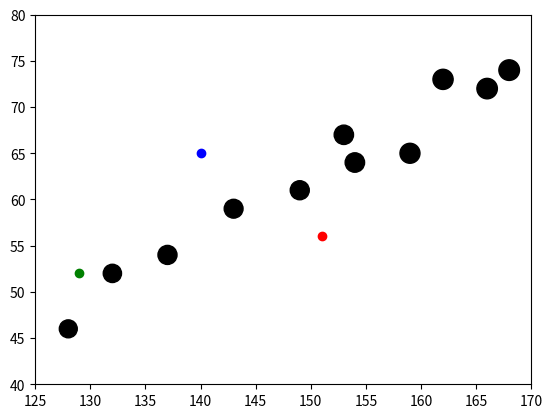
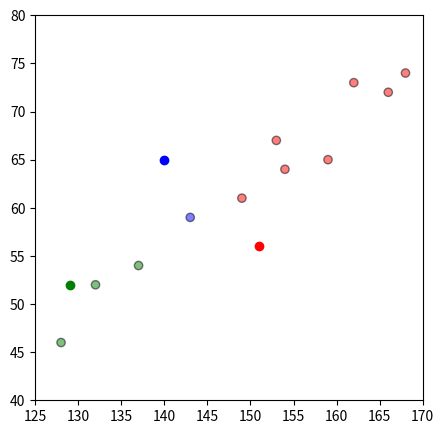
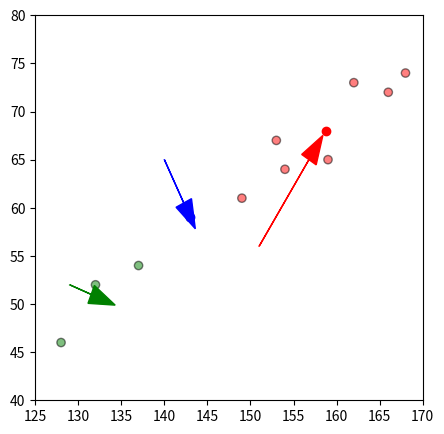
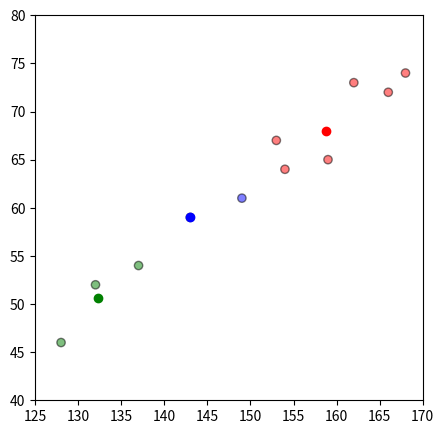
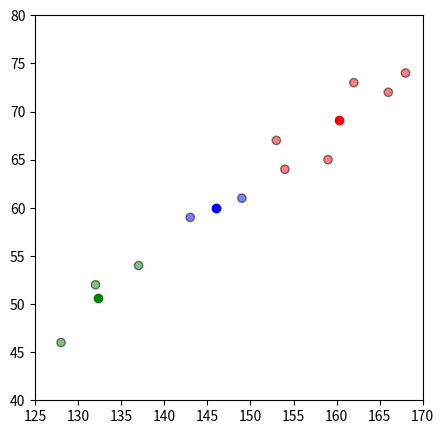

The script that saved these images, in order:
import pandas as pd
import numpy as np
import matplotlib.pyplot as plt
import copy


df = pd.DataFrame({
    'x': [132, 143, 153, 162, 154, 168, 137, 149, 159, 128, 166],
    'y': [52, 59, 67, 73, 64, 74, 54, 61, 65, 46, 72],
    'z':[173, 184, 194, 211, 196, 220, 188, 188, 207, 167, 217],
})

#x = (df['x'],df['x'])
#y = (df['y1'], df['y2'])

#Data_set = [[132, 143, 153, 162, 154, 168, 137, 149, 159, 128, 166], [52, 59, 67, 73, 64, 74, 54, 61, 65, 46, 72], [173, 184, 194, 211, 196, 220, 188, 188, 207, 167, 217]]

np.random.seed(200)
k = 3
#centroids[i] = [x, y]
centroids = {
    i + 1: [np.random.randint(125, 170), np.random.randint(40, 80)]
    for i in range(k)
}


#fig = plt.figure(figsize=(5, 5))
plt.scatter(df['x'], df['y'], df['z'], color='k')
colmap = {1: 'r', 2: 'g', 3: 'b', 4: 'm', 5: 'gold',  6: 'c', 7: 'lightcoral'}
for i in centroids.keys():
    plt.scatter(*centroids[i], color=colmap[i])
plt.xlim(125, 170)
plt.ylim(40, 80)
plt.show()


## Assignment Stage

def assignment(df, centroids):
    for i in centroids.keys():
        # sqrt((x1 - x2)^2 - (y1 - y2)^2)
        df['distance_from_{}'.format(i)] = (
            np.sqrt(
                (df['x'] - centroids[i][0]) ** 2
                + (df['y'] - centroids[i][1]) ** 2
                #+ (df['y2'] - centroids[i][1]) ** 2   #todoooo000000000000000000000000000000000000000
            )
        )
    centroid_distance_cols = ['distance_from_{}'.format(i) for i in centroids.keys()]
    df['closest'] = df.loc[:, centroid_distance_cols].idxmin(axis=1)
    df['closest'] = df['closest'].map(lambda x: int(x.lstrip('distance_from_')))
    df['color'] = df['closest'].map(lambda x: colmap[x])   ##############checkear la x que no conflija con mi dataframe
    return df

df = assignment(df, centroids)
print(df.head())

fig = plt.figure(figsize=(5, 5))
plt.scatter(df['x'], df['y'], color=df['color'], alpha=0.5, edgecolor='k')
for i in centroids.keys():
    plt.scatter(*centroids[i], color=colmap[i])
plt.xlim(125, 170)
plt.ylim(40, 80)
plt.show()


old_centroids = copy.deepcopy(centroids)


def update(k):
    for i in centroids.keys():
        centroids[i][0] = np.mean(df[df['closest'] == i]['x'])
        centroids[i][1] = np.mean(df[df['closest'] == i]['y'])
    return k


centroids = update(centroids)
fig = plt.figure(figsize=(5, 5))
ax = plt.axes()
plt.scatter(df['x'], df['y'], color=df['color'], alpha=0.5, edgecolor='k')
for i in centroids.keys():
    plt.scatter(*centroids[i], color=colmap[i])
plt.xlim(125, 170)
plt.ylim(40, 80)

for i in old_centroids.keys():
    old_x = old_centroids[i][0]
    old_y = old_centroids[i][1]
    dx = (centroids[i][0] - old_centroids[i][0]) * 0.75
    dy = (centroids[i][1] - old_centroids[i][1]) * 0.75
    ax.arrow(old_x, old_y, dx, dy, head_width=2, head_length=3, fc=colmap[i], ec=colmap[i])
plt.show()

## Repeat Assigment Stage

df = assignment(df, centroids)

# Plot results
fig = plt.figure(figsize=(5, 5))
plt.scatter(df['x'], df['y'], color=df['color'], alpha=0.5, edgecolor='k')
for i in centroids.keys():
    plt.scatter(*centroids[i], color=colmap[i])
plt.xlim(125, 170)
plt.ylim(40, 80)
plt.show()


# Continue until all assigned categories don't change any more
while True:
    closest_centroids = df['closest'].copy(deep=True)
    centroids = update(centroids)
    df = assignment(df, centroids)
    if closest_centroids.equals(df['closest']):
        break

fig = plt.figure(figsize=(5, 5))
plt.scatter(df['x'], df['y'], color=df['color'], alpha=0.5, edgecolor='k')

for i in centroids.keys():
    plt.scatter(*centroids[i], color=colmap[i])
plt.xlim(125, 170)
plt.ylim(40, 80)
plt.show()